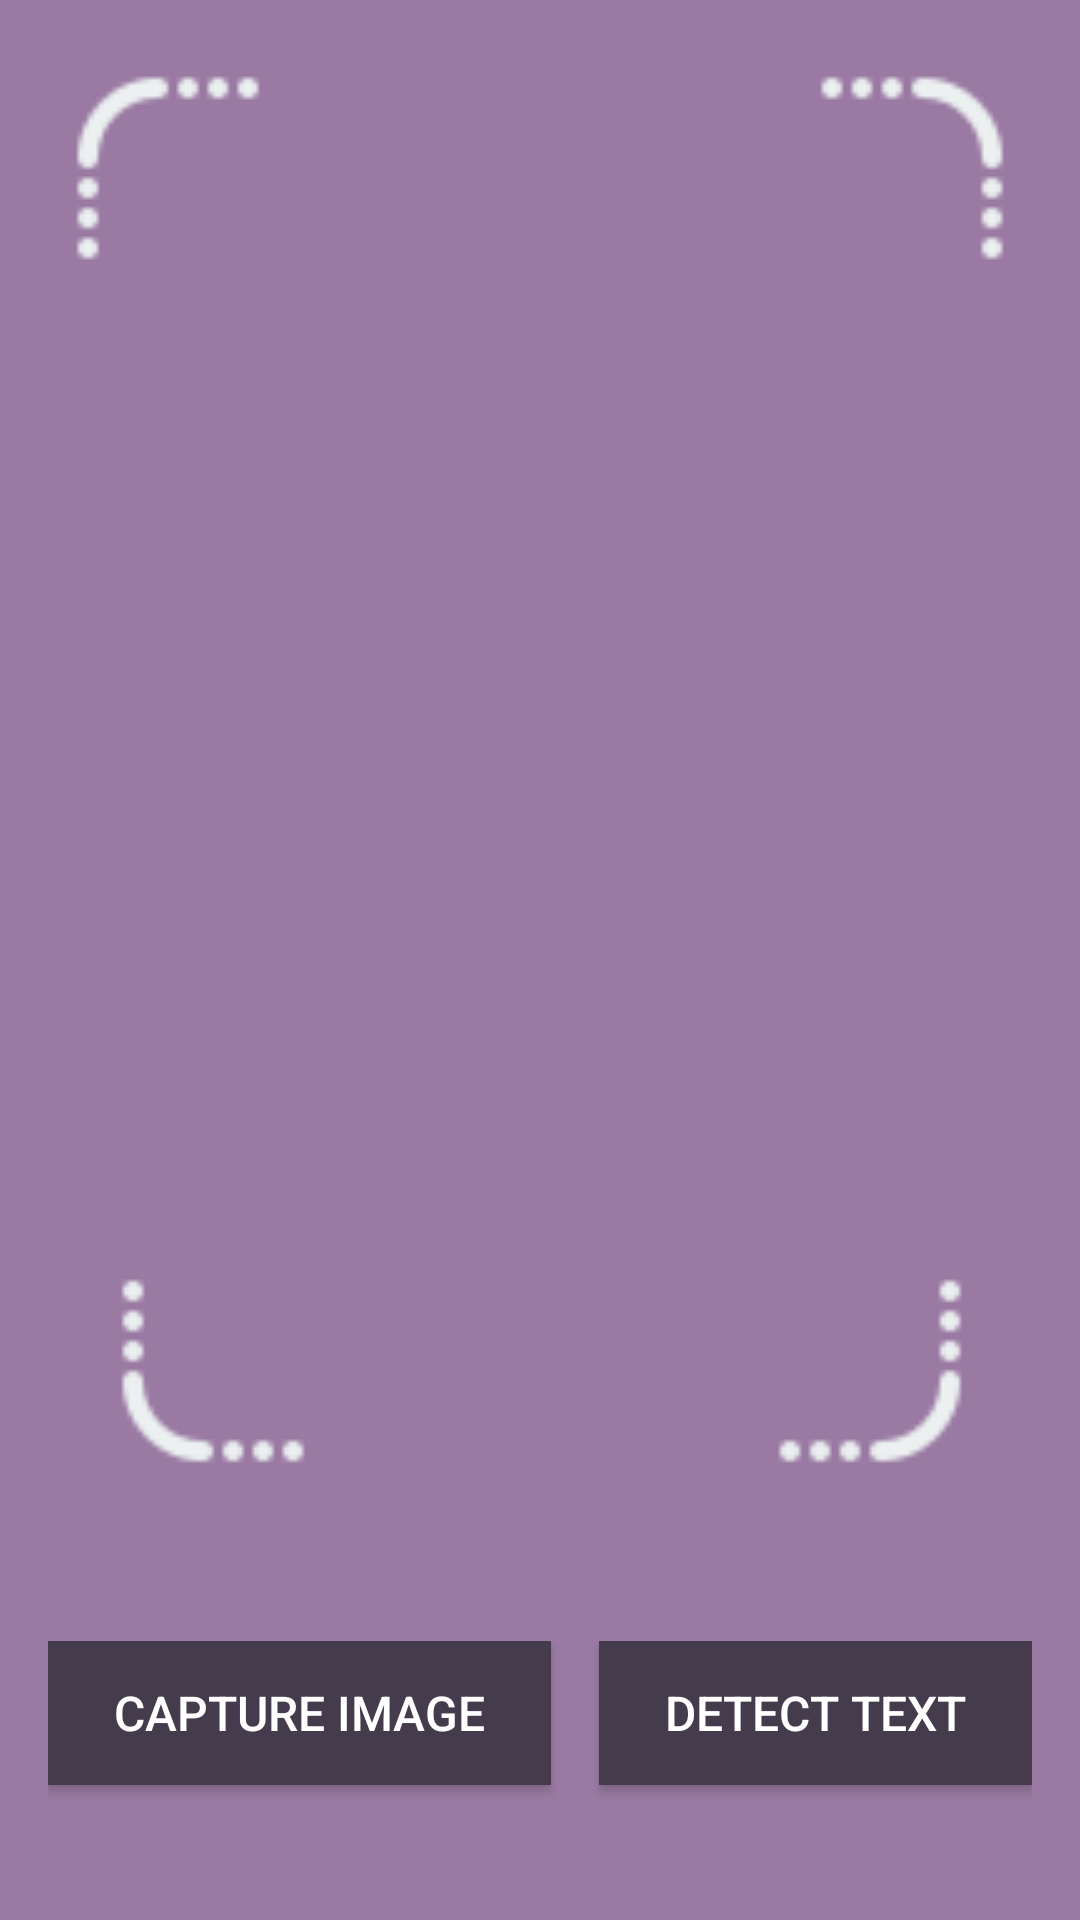

Write the Android layout XML for this screen, with the resource values it uses.
<!-- AndroidManifest.xml: application theme Theme.MlKitGoogle -->
<!-- res/layout/activity_main.xml -->
<?xml version="1.0" encoding="utf-8"?>
<RelativeLayout xmlns:android="http://schemas.android.com/apk/res/android"
    xmlns:app="http://schemas.android.com/apk/res-auto"
    xmlns:tools="http://schemas.android.com/tools"
    android:layout_width="match_parent"
    android:layout_height="match_parent"
    android:background="#9A7AA3"
    android:padding="16dp"
    tools:context=".MainActivity">

    <ImageView
        android:layout_width="80dp"
        android:layout_height="80dp"
        android:layout_alignParentStart="true"
        android:layout_alignParentTop="true"
        android:src="@mipmap/ai" />

    <ImageView
        android:layout_width="80dp"
        android:layout_height="80dp"
        android:layout_alignParentTop="true"
        android:layout_alignParentEnd="true"
        android:src="@mipmap/ad" />

    <ImageView
        android:layout_width="80dp"
        android:layout_height="80dp"
        android:layout_above="@id/linearButton"
        android:layout_alignParentStart="true"
        android:layout_marginStart="15dp"
        android:layout_marginBottom="50dp"
        android:src="@mipmap/bi" />

    <ImageView
        android:layout_width="80dp"
        android:layout_height="80dp"
        android:layout_above="@id/linearButton"
        android:layout_alignParentEnd="true"
        android:layout_marginEnd="14dp"
        android:layout_marginBottom="50dp"
        android:src="@mipmap/bd" />

    <ImageView
        android:id="@+id/image_view"
        android:layout_width="324dp"
        android:layout_height="564dp"
        android:layout_above="@id/linearButton"
        android:layout_alignParentStart="true"
        android:layout_alignParentTop="true"
        android:layout_alignParentEnd="true"
        android:layout_centerHorizontal="true"
        android:layout_marginStart="38dp"
        android:layout_marginTop="33dp"
        android:layout_marginEnd="33dp"
        android:layout_marginBottom="41dp"
        android:padding="4dp"
        android:src="@drawable/ic_baseline_camera_24" />

    <LinearLayout
        android:id="@+id/linearButton"
        android:layout_width="match_parent"
        android:layout_height="wrap_content"
        android:layout_alignParentStart="true"
        android:layout_alignParentEnd="true"
        android:layout_alignParentBottom="true"
        android:layout_marginBottom="24dp"
        android:weightSum="2">

        <Button
            android:id="@+id/captureBtn"
            android:layout_width="wrap_content"
            android:layout_height="wrap_content"
            android:layout_marginEnd="8dp"
            android:layout_weight="1"
            android:background="@color/greypurple"
            android:padding="5dp"
            android:text="CAPTURE IMAGE"
            android:textAllCaps="false"
            android:textColor="@android:color/white"
            android:textSize="16sp" />

        <Button
            android:id="@+id/detect_text_imageBtn"
            android:layout_width="wrap_content"
            android:layout_height="wrap_content"
            android:layout_marginStart="8dp"
            android:layout_marginBottom="5dp"
            android:layout_weight="1"
            android:background="@color/greypurple"
            android:padding="5dp"
            android:text="DETECT TEXT"
            android:textAllCaps="false"
            android:textColor="@android:color/white"
            android:textSize="16sp" />

    </LinearLayout>


</RelativeLayout>
<!-- resources referenced by this layout -->
<resources>
  <color name="greypurple">#443c4c</color>
  <!-- mipmap ad: png bitmap (mipmap-xxhdpi, 619 bytes) -->
  <!-- mipmap ai: png bitmap (mipmap-xxhdpi, 692 bytes) -->
  <!-- mipmap bd: png bitmap (mipmap-xxhdpi, 654 bytes) -->
  <!-- mipmap bi: png bitmap (mipmap-xxhdpi, 673 bytes) -->
  <style name="Theme.MlKitGoogle" parent="Theme.AppCompat.Light.NoActionBar">
          
          <item name="colorPrimary">@color/purple_500</item>
          <item name="colorPrimaryVariant">@color/purple_700</item>
          <item name="colorOnPrimary">@color/white</item>
          
          <item name="colorSecondary">@color/teal_200</item>
          <item name="colorSecondaryVariant">@color/teal_700</item>
          <item name="colorOnSecondary">@color/black</item>
          
          <item name="android:statusBarColor" tools:targetApi="l">?attr/colorPrimaryVariant</item>
          
      </style>
  <color name="purple_500">#FF6200EE</color>
  <color name="purple_700">#FF3700B3</color>
  <color name="white">#FFFFFFFF</color>
  <color name="teal_200">#FF03DAC5</color>
  <color name="teal_700">#FF018786</color>
  <color name="black">#FF000000</color>
</resources>
